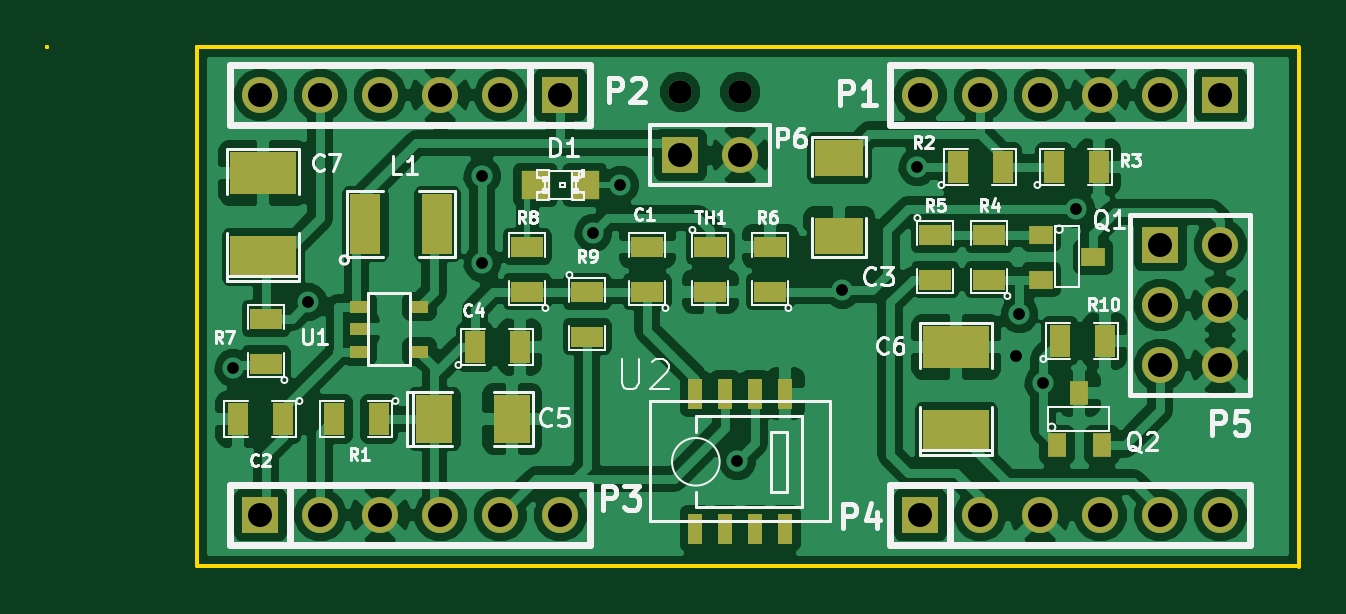
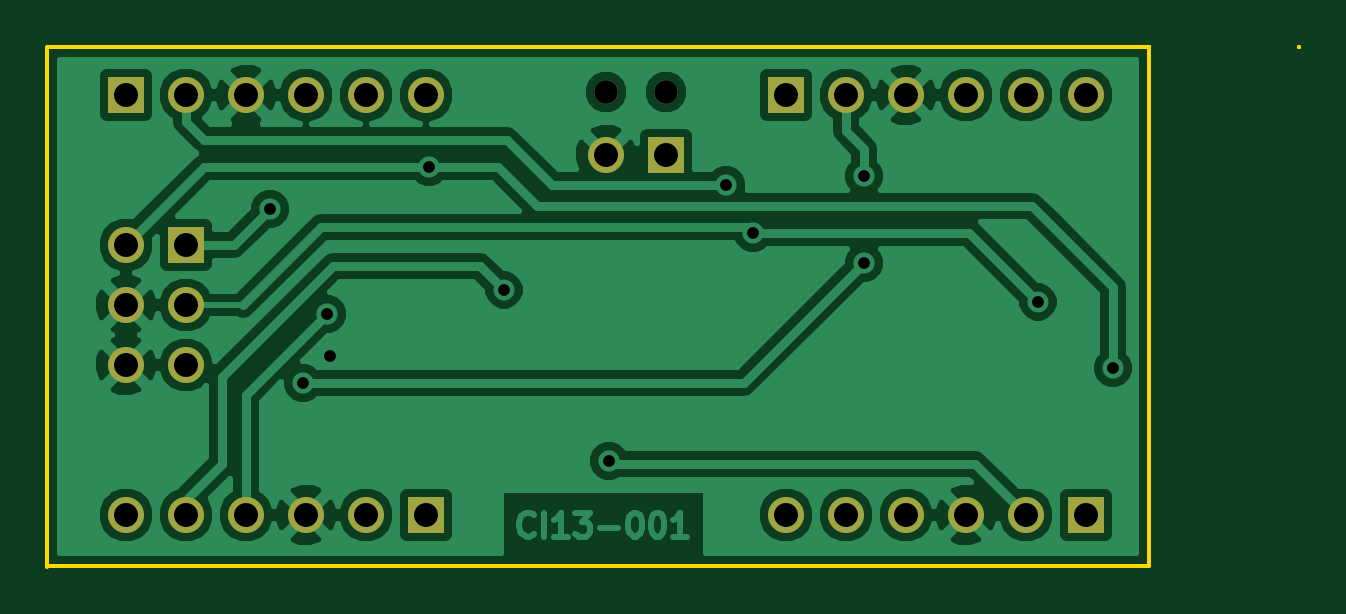
Circuit board: 8 layer files. Board 53.0 x 22.0 mm.
- bottom_copper: JeeNode-B_Cu.gbl (39049 bytes)
- bottom_mask: JeeNode-B_Mask.gbs (1079 bytes)
- outline: JeeNode-Edge_Cuts.gbr (688 bytes)
- top_copper: JeeNode-F_Cu.gtl (84112 bytes)
- top_mask: JeeNode-F_Mask.gts (2618 bytes)
- paste: JeeNode-F_Paste.gtp (1797 bytes)
- top_silk: JeeNode-F_SilkS.gto (25335 bytes)
- drill: JeeNode.drl (1080 bytes)

=== bottom_copper: JeeNode-B_Cu.gbl (39049 bytes, source omitted) ===
=== bottom_mask: JeeNode-B_Mask.gbs ===
G04 (created by PCBNEW (2013-05-31 BZR 4019)-stable) date 16/09/2013 19:50:50*
%MOIN*%
G04 Gerber Fmt 3.4, Leading zero omitted, Abs format*
%FSLAX34Y34*%
G01*
G70*
G90*
G04 APERTURE LIST*
%ADD10C,0.00590551*%
%ADD11R,0.06X0.06*%
%ADD12C,0.06*%
%ADD13C,0.0393701*%
G04 APERTURE END LIST*
G54D10*
G54D11*
X61600Y-36100D03*
G54D12*
X60600Y-36100D03*
X59600Y-36100D03*
X58600Y-36100D03*
X57600Y-36100D03*
X56600Y-36100D03*
G54D11*
X50600Y-36100D03*
G54D12*
X49600Y-36100D03*
X48600Y-36100D03*
X47600Y-36100D03*
X46600Y-36100D03*
X45600Y-36100D03*
G54D11*
X45600Y-43100D03*
G54D12*
X46600Y-43100D03*
X47600Y-43100D03*
X48600Y-43100D03*
X49600Y-43100D03*
X50600Y-43100D03*
G54D11*
X56600Y-43100D03*
G54D12*
X57600Y-43100D03*
X58600Y-43100D03*
X59600Y-43100D03*
X60600Y-43100D03*
X61600Y-43100D03*
G54D11*
X60600Y-38600D03*
G54D12*
X61600Y-38600D03*
X60600Y-39600D03*
X61600Y-39600D03*
X60600Y-40600D03*
X61600Y-40600D03*
G54D11*
X52600Y-37100D03*
G54D12*
X53600Y-37100D03*
G54D13*
X52600Y-36050D03*
X53600Y-36050D03*
M02*

=== outline: JeeNode-Edge_Cuts.gbr ===
G04 (created by PCBNEW (2013-05-31 BZR 4019)-stable) date 16/09/2013 19:50:50*
%MOIN*%
G04 Gerber Fmt 3.4, Leading zero omitted, Abs format*
%FSLAX34Y34*%
G01*
G70*
G90*
G04 APERTURE LIST*
%ADD10C,0.00590551*%
G04 APERTURE END LIST*
G54D10*
X44550Y-35300D02*
G75*
G03X44550Y-35300I0J0D01*
G74*
G01*
X44549Y-35300D02*
X44550Y-35300D01*
X44550Y-35299D02*
X44550Y-35300D01*
X44550Y-43950D02*
X62900Y-43950D01*
X44550Y-35300D02*
X62900Y-35300D01*
X44550Y-35300D02*
X44550Y-43950D01*
X62916Y-35300D02*
X62916Y-43961D01*
X42050Y-35300D02*
G75*
G03X42050Y-35300I0J0D01*
G74*
G01*
X42049Y-35300D02*
X42050Y-35300D01*
X42050Y-35299D02*
X42050Y-35300D01*
M02*

=== top_copper: JeeNode-F_Cu.gtl (84112 bytes, source omitted) ===
=== top_mask: JeeNode-F_Mask.gts ===
G04 (created by PCBNEW (2013-05-31 BZR 4019)-stable) date 16/09/2013 19:50:50*
%MOIN*%
G04 Gerber Fmt 3.4, Leading zero omitted, Abs format*
%FSLAX34Y34*%
G01*
G70*
G90*
G04 APERTURE LIST*
%ADD10C,0.00590551*%
%ADD11R,0.06X0.06*%
%ADD12C,0.06*%
%ADD13R,0.025X0.05*%
%ADD14R,0.11X0.07*%
%ADD15R,0.055X0.035*%
%ADD16R,0.035X0.055*%
%ADD17R,0.03X0.02*%
%ADD18R,0.08X0.06*%
%ADD19R,0.06X0.08*%
%ADD20R,0.0394X0.0315*%
%ADD21R,0.0472X0.0472*%
%ADD22R,0.0315X0.0394*%
%ADD23C,0.0393701*%
%ADD24R,0.05X0.1*%
G04 APERTURE END LIST*
G54D10*
G54D11*
X61600Y-36100D03*
G54D12*
X60600Y-36100D03*
X59600Y-36100D03*
X58600Y-36100D03*
X57600Y-36100D03*
X56600Y-36100D03*
G54D11*
X50600Y-36100D03*
G54D12*
X49600Y-36100D03*
X48600Y-36100D03*
X47600Y-36100D03*
X46600Y-36100D03*
X45600Y-36100D03*
G54D11*
X45600Y-43100D03*
G54D12*
X46600Y-43100D03*
X47600Y-43100D03*
X48600Y-43100D03*
X49600Y-43100D03*
X50600Y-43100D03*
G54D11*
X56600Y-43100D03*
G54D12*
X57600Y-43100D03*
X58600Y-43100D03*
X59600Y-43100D03*
X60600Y-43100D03*
X61600Y-43100D03*
G54D13*
X52850Y-43327D03*
X53350Y-43327D03*
X53850Y-43327D03*
X54350Y-43327D03*
X53850Y-41075D03*
X54350Y-41075D03*
X53350Y-41075D03*
X52850Y-41075D03*
G54D14*
X57200Y-41700D03*
X57200Y-40300D03*
G54D15*
X57750Y-39175D03*
X57750Y-38425D03*
X56850Y-38425D03*
X56850Y-39175D03*
G54D16*
X57225Y-37300D03*
X57975Y-37300D03*
X58825Y-37300D03*
X59575Y-37300D03*
G54D15*
X54100Y-39375D03*
X54100Y-38625D03*
G54D17*
X47250Y-39625D03*
X47250Y-40375D03*
X48250Y-39625D03*
X47250Y-40000D03*
X48250Y-40375D03*
G54D16*
X47575Y-41500D03*
X46825Y-41500D03*
G54D18*
X55250Y-37150D03*
X55250Y-38450D03*
G54D15*
X52050Y-39375D03*
X52050Y-38625D03*
G54D16*
X45975Y-41500D03*
X45225Y-41500D03*
G54D19*
X48500Y-41500D03*
X49800Y-41500D03*
G54D16*
X49175Y-40300D03*
X49925Y-40300D03*
G54D20*
X59483Y-38800D03*
X58617Y-39175D03*
X58617Y-38425D03*
G54D14*
X45650Y-38800D03*
X45650Y-37400D03*
G54D15*
X45700Y-40575D03*
X45700Y-39825D03*
X51050Y-39375D03*
X51050Y-40125D03*
X53100Y-38625D03*
X53100Y-39375D03*
X50050Y-39375D03*
X50050Y-38625D03*
G54D21*
X50187Y-37600D03*
X51013Y-37600D03*
G54D16*
X58925Y-40200D03*
X59675Y-40200D03*
G54D22*
X59250Y-41067D03*
X59625Y-41933D03*
X58875Y-41933D03*
G54D11*
X60600Y-38600D03*
G54D12*
X61600Y-38600D03*
X60600Y-39600D03*
X61600Y-39600D03*
X60600Y-40600D03*
X61600Y-40600D03*
G54D11*
X52600Y-37100D03*
G54D12*
X53600Y-37100D03*
G54D23*
X52600Y-36050D03*
X53600Y-36050D03*
G54D24*
X47350Y-38250D03*
X48550Y-38250D03*
M02*

=== paste: JeeNode-F_Paste.gtp ===
G04 (created by PCBNEW (2013-05-31 BZR 4019)-stable) date 16/09/2013 19:50:50*
%MOIN*%
G04 Gerber Fmt 3.4, Leading zero omitted, Abs format*
%FSLAX34Y34*%
G01*
G70*
G90*
G04 APERTURE LIST*
%ADD10C,0.00590551*%
%ADD11R,0.025X0.05*%
%ADD12R,0.11X0.07*%
%ADD13R,0.055X0.035*%
%ADD14R,0.035X0.055*%
%ADD15R,0.03X0.02*%
%ADD16R,0.08X0.06*%
%ADD17R,0.06X0.08*%
%ADD18R,0.0394X0.0315*%
%ADD19R,0.0472X0.0472*%
%ADD20R,0.0315X0.0394*%
%ADD21R,0.05X0.1*%
G04 APERTURE END LIST*
G54D10*
G54D11*
X52850Y-43327D03*
X53350Y-43327D03*
X53850Y-43327D03*
X54350Y-43327D03*
X53850Y-41075D03*
X54350Y-41075D03*
X53350Y-41075D03*
X52850Y-41075D03*
G54D12*
X57200Y-41700D03*
X57200Y-40300D03*
G54D13*
X57750Y-39175D03*
X57750Y-38425D03*
X56850Y-38425D03*
X56850Y-39175D03*
G54D14*
X57225Y-37300D03*
X57975Y-37300D03*
X58825Y-37300D03*
X59575Y-37300D03*
G54D13*
X54100Y-39375D03*
X54100Y-38625D03*
G54D15*
X47250Y-39625D03*
X47250Y-40375D03*
X48250Y-39625D03*
X47250Y-40000D03*
X48250Y-40375D03*
G54D14*
X47575Y-41500D03*
X46825Y-41500D03*
G54D16*
X55250Y-37150D03*
X55250Y-38450D03*
G54D13*
X52050Y-39375D03*
X52050Y-38625D03*
G54D14*
X45975Y-41500D03*
X45225Y-41500D03*
G54D17*
X48500Y-41500D03*
X49800Y-41500D03*
G54D14*
X49175Y-40300D03*
X49925Y-40300D03*
G54D18*
X59483Y-38800D03*
X58617Y-39175D03*
X58617Y-38425D03*
G54D12*
X45650Y-38800D03*
X45650Y-37400D03*
G54D13*
X45700Y-40575D03*
X45700Y-39825D03*
X51050Y-39375D03*
X51050Y-40125D03*
X53100Y-38625D03*
X53100Y-39375D03*
X50050Y-39375D03*
X50050Y-38625D03*
G54D19*
X50187Y-37600D03*
X51013Y-37600D03*
G54D14*
X58925Y-40200D03*
X59675Y-40200D03*
G54D20*
X59250Y-41067D03*
X59625Y-41933D03*
X58875Y-41933D03*
G54D21*
X47350Y-38250D03*
X48550Y-38250D03*
M02*

=== top_silk: JeeNode-F_SilkS.gto (25335 bytes, source omitted) ===
=== drill: JeeNode.drl ===
M48
;DRILL file {Pcbnew (2013-05-31 BZR 4019)-stable} date 16/09/2013 19:50:55
;FORMAT={-:-/ absolute / metric / decimal}
FMAT,2
METRIC,TZ
T1C0.500
T2C1.000
T3C1.016
%
G90
G05
M71
T1
X114.681Y-103.251
X117.856Y-100.457
X125.222Y-95.123
X125.222Y-98.806
X129.921Y-97.536
X131.064Y-95.504
X136.017Y-107.188
X140.462Y-99.949
X143.637Y-94.742
X147.828Y-102.743
X147.955Y-100.965
X148.971Y-103.886
X150.368Y-96.52
T2
X133.604Y-91.567
X136.144Y-91.567
T3
X115.824Y-91.694
X115.824Y-109.474
X118.364Y-91.694
X118.364Y-109.474
X120.904Y-91.694
X120.904Y-109.474
X123.444Y-91.694
X123.444Y-109.474
X125.984Y-91.694
X125.984Y-109.474
X128.524Y-91.694
X128.524Y-109.474
X133.604Y-94.234
X136.144Y-94.234
X143.764Y-91.694
X143.764Y-109.474
X146.304Y-91.694
X146.304Y-109.474
X148.844Y-91.694
X148.844Y-109.474
X151.384Y-91.694
X151.384Y-109.474
X153.924Y-91.694
X153.924Y-98.044
X153.924Y-100.584
X153.924Y-103.124
X153.924Y-109.474
X156.464Y-91.694
X156.464Y-98.044
X156.464Y-100.584
X156.464Y-103.124
X156.464Y-109.474
T0
M30

